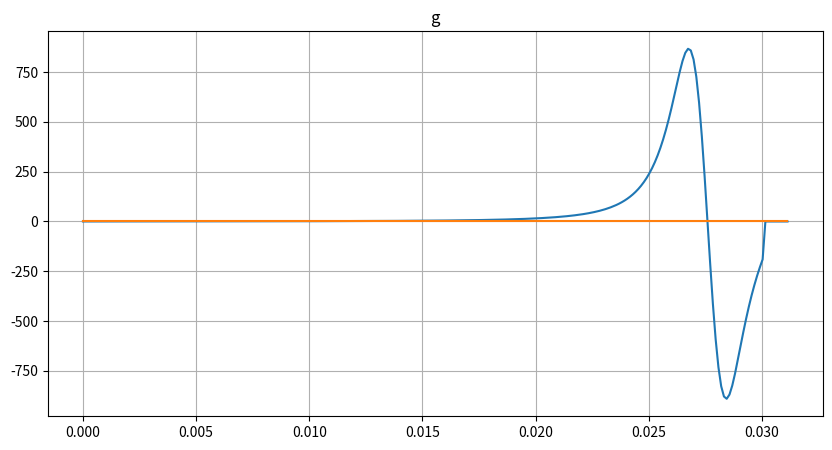
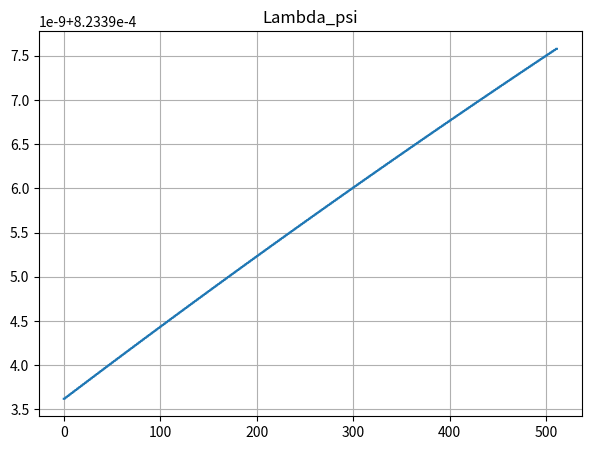

Here is the Python script that generated these plots, in order:
import numpy as np
import cmath
import matplotlib.pyplot as plt
from scipy import interpolate


N = 512 # number of sample
l = 4
T = 2 ** l # period
sampling_freq = 1 / T
P = int(N / T) # number of period
begintime = 0
endtime = int(N * sampling_freq)
timepoints = np.arange(0, int(N * sampling_freq), sampling_freq)
delta_omega = 2*np.pi / T
R = 2 # degree of phase function of lanmda_T

if len(timepoints) != N :
    raise Exception("Be same the num of samples {} and timepoints {}.".format(N, len(timepoints)))

alpha = 2.0
f_0 = 0.8
def f_T(x) :
    if x <= 0 :
        u = 0
    else :
        u = 1 
    return x * np.exp(-alpha * x) * np.cos(2*np.pi*f_0*x) * u
signal = [f_T(x) for x in timepoints]

# make the group delay of signal
fft = np.fft.fft(signal)
fft = np.fft.fftshift(fft)
fft_magnitude = abs(fft)
normalize_fft = fft / fft_magnitude

T = N / sampling_freq
k = np.arange(N)
freq = k / T
freq_list = [i for i in freq]

f = interpolate.interp1d(freq_list[:int(N/2)], fft_magnitude[:int(N/2)], kind = 'quadratic')
h = 10**(-3)
Lambda_f = [] #the group delay of the desired signal
for freq in freq_list :
    try :
        value = f(freq + h) - f(freq)
        Lambda_f.append(value / h)
    except :
        Lambda_f.append(0)

phase = [cmath.phase(v) for v in normalize_fft]
g = interpolate.interp1d(k, phase, kind = 'quadratic')

# calculate forward difference operater
h = 10**(-5)
Lambda_g = [] #the group delay of the desired signal
for freq in freq_list :
    try :
        value = g(freq + h) - g(freq)
        Lambda_g.append(abs(value / h))
    except :
        Lambda_g.append(0)


# Draw the group delay of the desired signal
plt.figure(figsize=(10,5))
plt.title("g")

plt.plot(freq_list[:int(N/2)], Lambda_f[:int(N/2)])
plt.plot(freq_list[:int(N/2)], Lambda_g[:int(N/2)])
plt.grid()

plt.savefig("04group_delay_signal.png")


# _Lambda_f = []
# for i in range(int(N/2)) :
#     freq, fft_mag = data[i]
#     _Lambda_f.append(f(freq))
# Lambda_f = np.array(_Lambda_f)


# make matrix B
def Pi(n, k, T) :
    if -0.5 <= (n - T*k) / T < 0.5 :
        return 1
    else :
        return 0 

def b_nr(n, r) :
    b_nr = 0
    _P = int(P/2)
    for k in range(-_P, _P) :
        b_nr += (n - k*T) ** (2*r) * Pi(n, k, T)
    return b_nr

B_qT = np.zeros((N, int(R/2 + 1)))
for n in range(N) :
    for r in range(int(R/2 + 1)) :
        B_qT[n][r] = b_nr(int(n/2 + T/2), r)


B_q2m = np.zeros((N, int(R/2 + 1)))
for n in range(N) :
    for r in range(int(R/2 + 1)) :
        B_q2m[n][r] = b_nr(n/2, r)

D_psi = B_qT + B_q2m

# calculate Lambda_psi
conju_Dpsi = np.conjugate(D_psi)
c_hat1 = np.matmul(np.transpose(conju_Dpsi), conju_Dpsi)
c_hat2 = np.matmul(np.linalg.inv(c_hat1), np.transpose(conju_Dpsi))
c_hat = np.matmul(c_hat2, np.array(Lambda_g))

Lambda_psi = np.matmul(D_psi, c_hat)

plt.figure(figsize=(7,5))
plt.title("Lambda_psi")

plt.plot([i for i in range(Lambda_psi.shape[0])], Lambda_psi)
plt.grid()

plt.savefig("04group_delay_matched_wavelet.png")